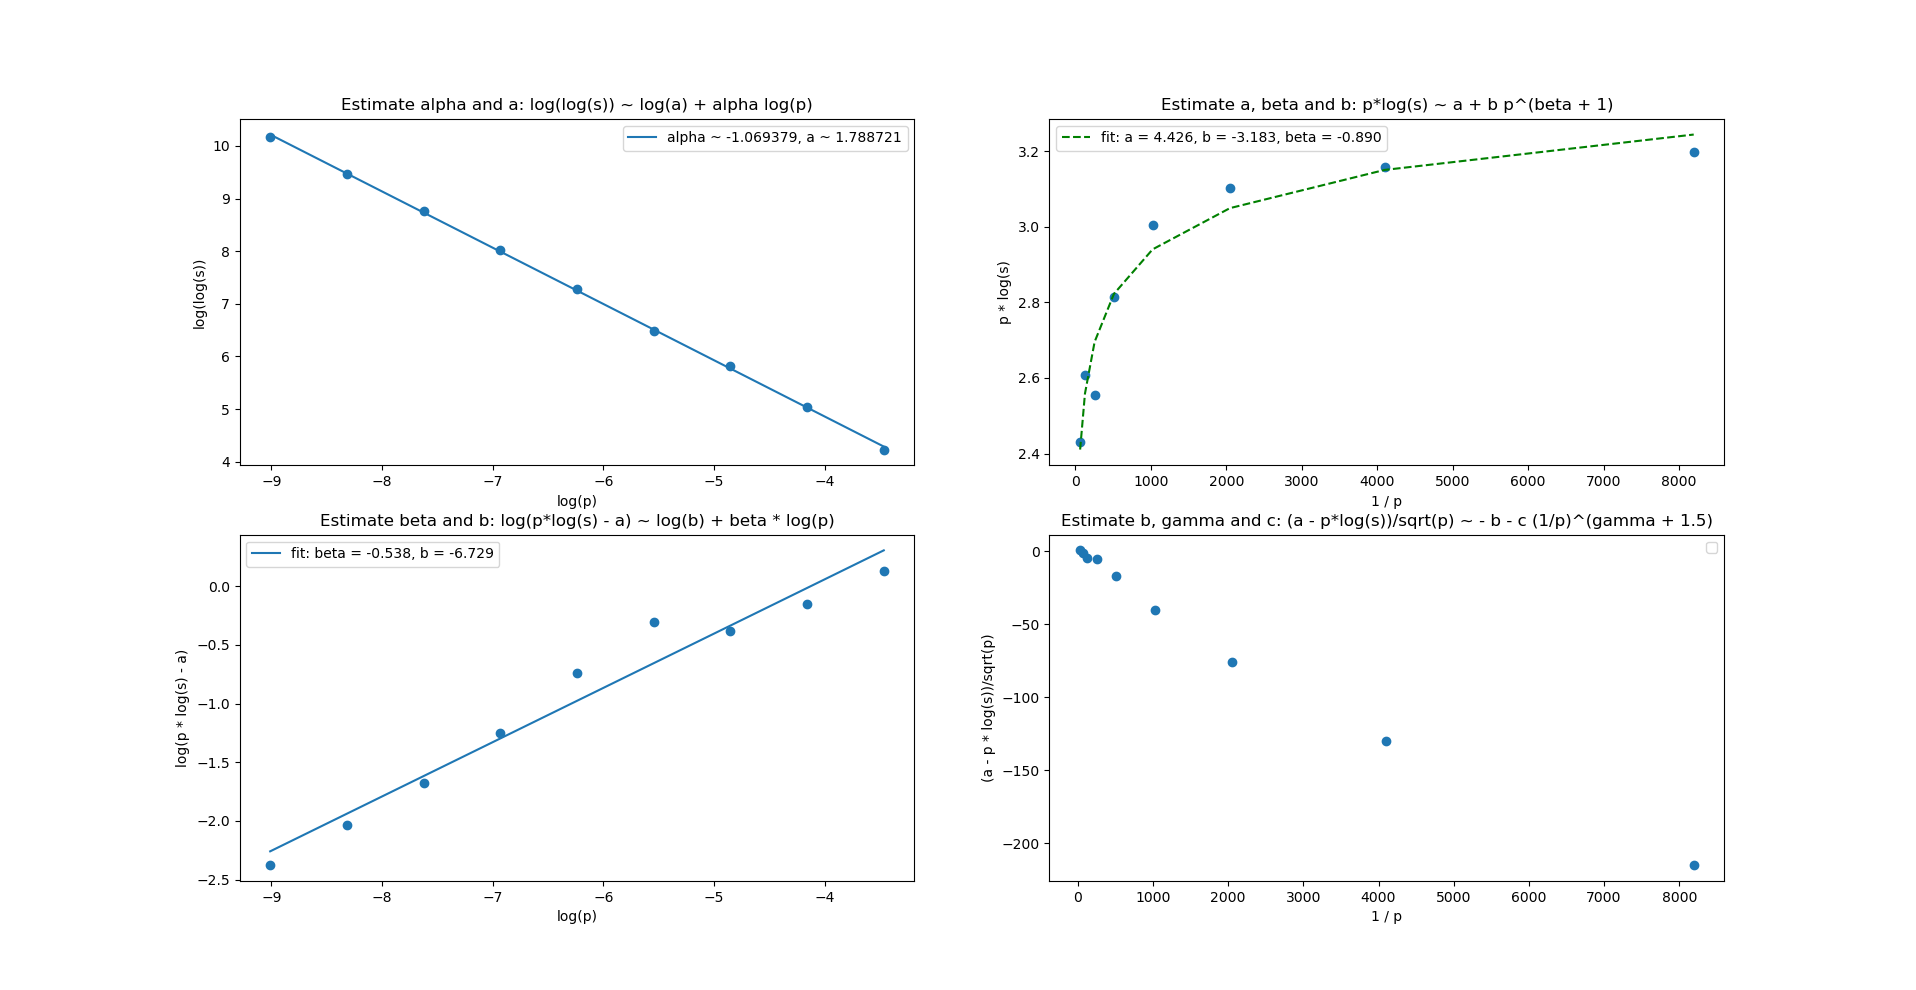

Source data for this figure (header and first rows):
0.9480256, 0.2500000
1.382, 0.125
1.798, 0.0625
2.149, 0.03125
2.431, 0.01562
2.607, 0.007812
2.555, 0.003906
2.813, 0.001953
3.004, 0.0009766
3.103, 0.0004883
3.159, 0.0002441
3.197, 0.0001221
3.224, 0.0000610
